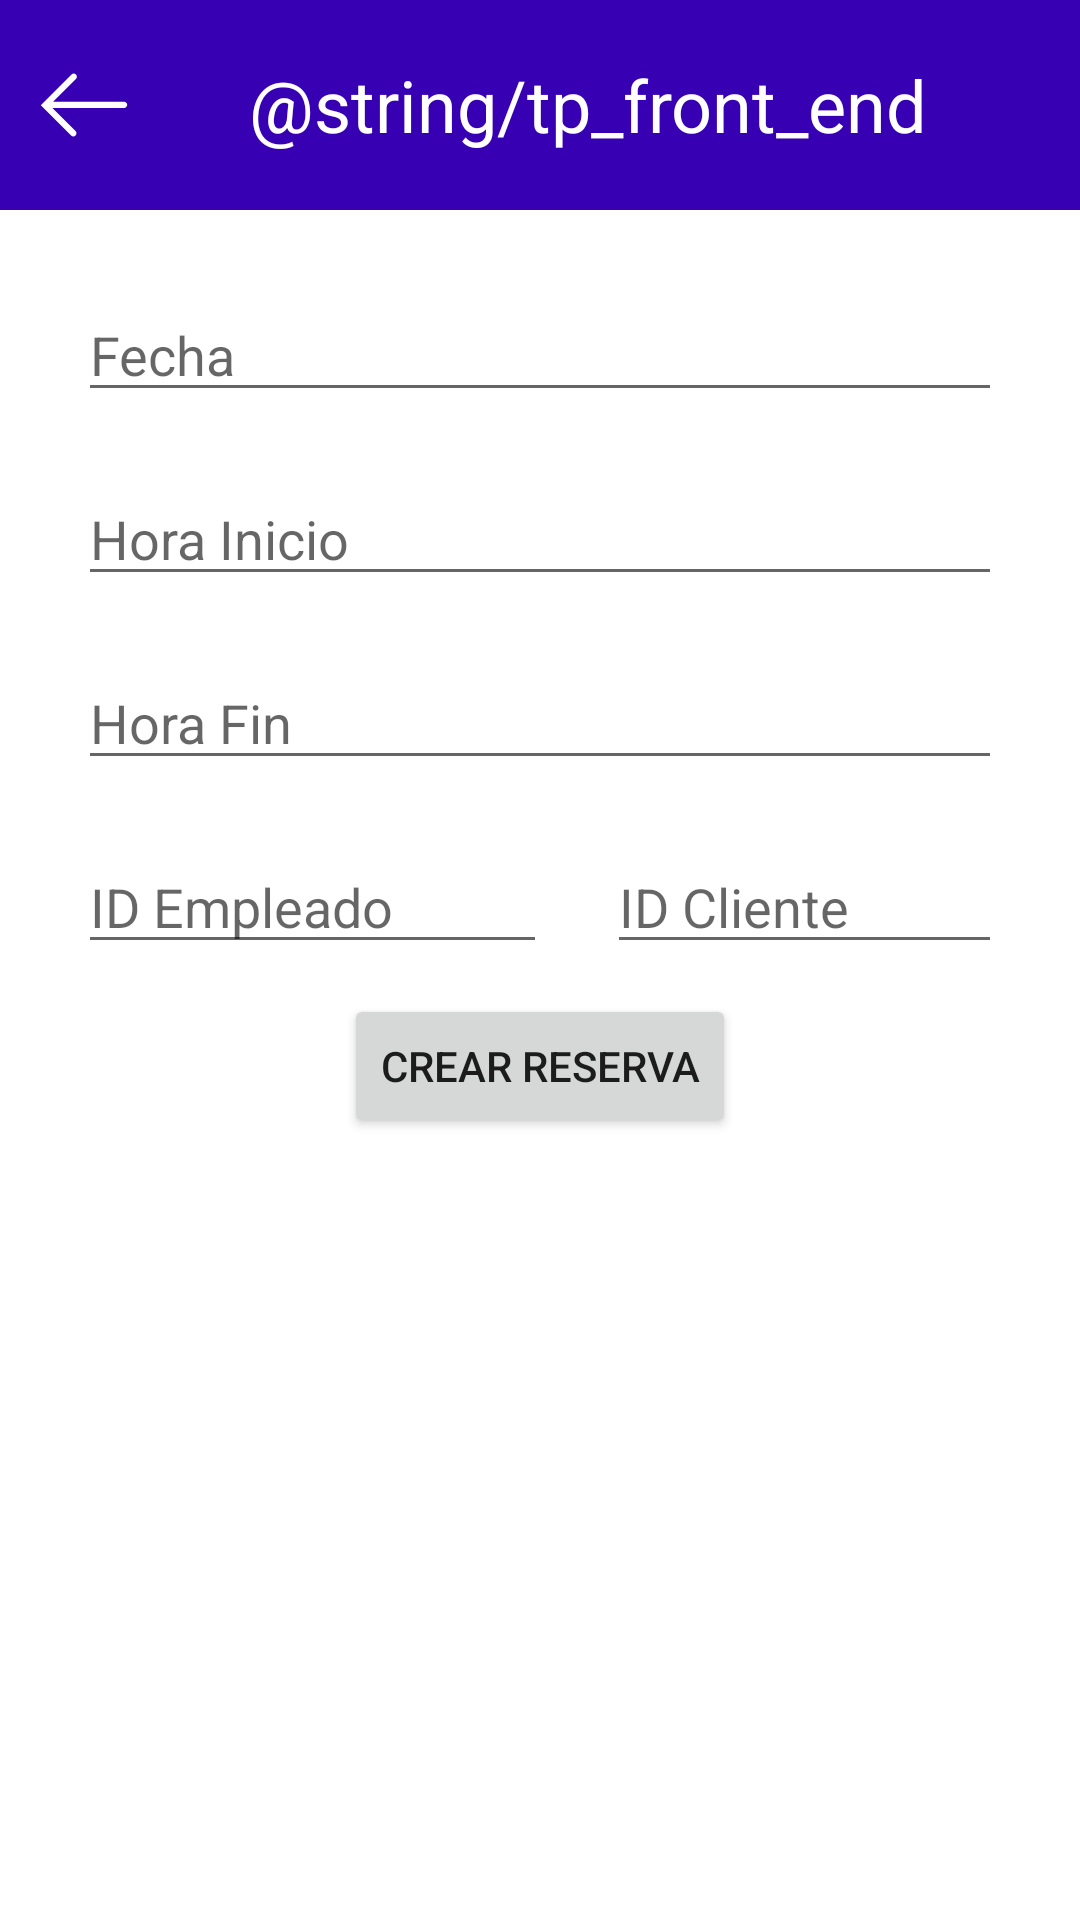

Android layout source for this screen:
<!-- AndroidManifest.xml: application theme Theme.FrontendSegundoParcial -->
<!-- res/layout/activity_crear_reserva.xml -->
<?xml version="1.0" encoding="utf-8"?>
<LinearLayout xmlns:android="http://schemas.android.com/apk/res/android"
    xmlns:tools="http://schemas.android.com/tools"
    android:layout_width="match_parent"
    android:layout_height="match_parent"
    android:orientation="vertical">

    <include
        layout="@layout/toolbar"/>

    <GridLayout
        android:layout_width="match_parent"
        android:layout_height="wrap_content"
        android:padding="16dp"
        android:columnCount="2"
        android:rowCount="7"
        tools:context=".AdministracionPacientes.CrearPersonaActivity">

        <EditText
            android:id="@+id/et_fecha"
            android:inputType="text"
            android:hint="Fecha"
            android:layout_gravity="center"
            android:layout_columnSpan="2"
            android:layout_width="match_parent"
            android:layout_margin="10dp"
            android:layout_height="wrap_content"
            />


        <EditText
            android:id="@+id/et_hora_inicio"
            android:inputType="text"
            android:hint="Hora Inicio"
            android:layout_gravity="center"
            android:layout_columnSpan="2"
            android:layout_width="match_parent"
            android:layout_margin="10dp"
            android:layout_height="wrap_content"/>

        <EditText
            android:id="@+id/et_hora_fin"
            android:inputType="text"
            android:hint="Hora Fin"
            android:layout_gravity="fill"
            android:layout_columnSpan="2"
            android:layout_columnWeight="2"
            android:layout_width="wrap_content"
            android:layout_margin="10dp"
            android:layout_height="wrap_content"
            android:importantForAutofill="no" />

        <EditText
            android:id="@+id/et_id_empleado"
            android:inputType="text"
            android:hint="@string/id_empleado"
            android:layout_gravity="fill"
            android:layout_columnWeight="1"
            android:layout_width="wrap_content"
            android:layout_margin="10dp"
            android:layout_height="wrap_content"
            android:importantForAutofill="no" />

        <EditText
            android:id="@+id/et_id_cliente"
            android:inputType="text"
            android:hint="@string/id_cliente"
            android:layout_columnWeight="1"
            android:layout_gravity="fill"
            android:layout_width="wrap_content"
            android:layout_margin="10dp"
            android:layout_height="wrap_content"
            android:importantForAutofill="no" />

        <Button
            android:id="@+id/btn_registrar_reserva"
            android:layout_width="wrap_content"
            android:layout_height="wrap_content"
            android:layout_gravity="center"
            android:layout_columnSpan="2"
            android:text="Crear Reserva"/>

    </GridLayout>
</LinearLayout>
<!-- res/layout/toolbar.xml (included above) -->
<?xml version="1.0" encoding="utf-8"?>
<RelativeLayout
    xmlns:android="http://schemas.android.com/apk/res/android"
    android:layout_width="match_parent"
    android:layout_height="70dp"
    android:padding="12dp"
    android:gravity="center|left"
    android:background="@color/purple_700">

    <LinearLayout
        android:layout_width="match_parent"
        android:layout_height="match_parent"
        android:gravity="center"
        android:orientation="horizontal">

        <ImageButton
            android:id="@+id/BtnBack"
            android:layout_width="wrap_content"
            android:layout_height="wrap_content"
            android:src="@drawable/arrow_back"
            android:background="@color/purple_700"/>

        <TextView
            android:id="@+id/tvTitle"
            android:layout_width="match_parent"
            android:layout_height="match_parent"
            android:gravity="center"
            android:textSize="24sp"
            android:text="@string/tp_front_end"
            android:textColor="@color/white"/>
    </LinearLayout>

</RelativeLayout>
<!-- resources referenced by this layout -->
<resources>
  <!-- drawable arrow_back (drawable) -->
  <?xml version="1.0" encoding="utf-8"?>
  <vector xmlns:android="http://schemas.android.com/apk/res/android"
      android:width="32dp"
      android:height="32dp"
      android:viewportWidth="100"
      android:viewportHeight="100">
      <path
          android:pathData="M91.7,46.6H17.8l23.8,-23.8c1.3,-1.3 1.3,-3.3 0,-4.6c-1.3,-1.3 -3.3,-1.3 -4.6,0l-32,32l31.6,31.6c0.6,0.6 1.5,1 2.3,1c0.8,0 1.7,-0.3 2.3,-1c1.3,-1.3 1.3,-3.3 0,-4.6L17.1,53.1h74.6c1.8,0 3.3,-1.5 3.3,-3.3S93.5,46.6 91.7,46.6z"
          android:fillColor="#FFFFFF"/>
  </vector>
  <string name="id_cliente">ID Cliente</string>
  <string name="id_empleado">ID Empleado</string>
  <style name="Theme.FrontendSegundoParcial" parent="Theme.MaterialComponents.DayNight.DarkActionBar">
          
          <item name="colorPrimary">@color/purple_500</item>
          <item name="colorPrimaryVariant">@color/purple_700</item>
          <item name="colorOnPrimary">@color/white</item>
          
          <item name="colorSecondary">@color/teal_200</item>
          <item name="colorSecondaryVariant">@color/teal_700</item>
          <item name="colorOnSecondary">@color/black</item>
          
          <item name="android:statusBarColor">?attr/colorPrimaryVariant</item>
          
      </style>
  <!-- not gathered from this repository: default colours our renderer supplied (Android Studio template values) -->
  <color name="purple_500">#FF6200EE</color>
  <color name="purple_700">#FF3700B3</color>
  <color name="teal_200">#FF03DAC5</color>
  <color name="teal_700">#FF018786</color>
  <color name="black">#FF000000</color>
  <color name="white">#FFFFFFFF</color>
</resources>
